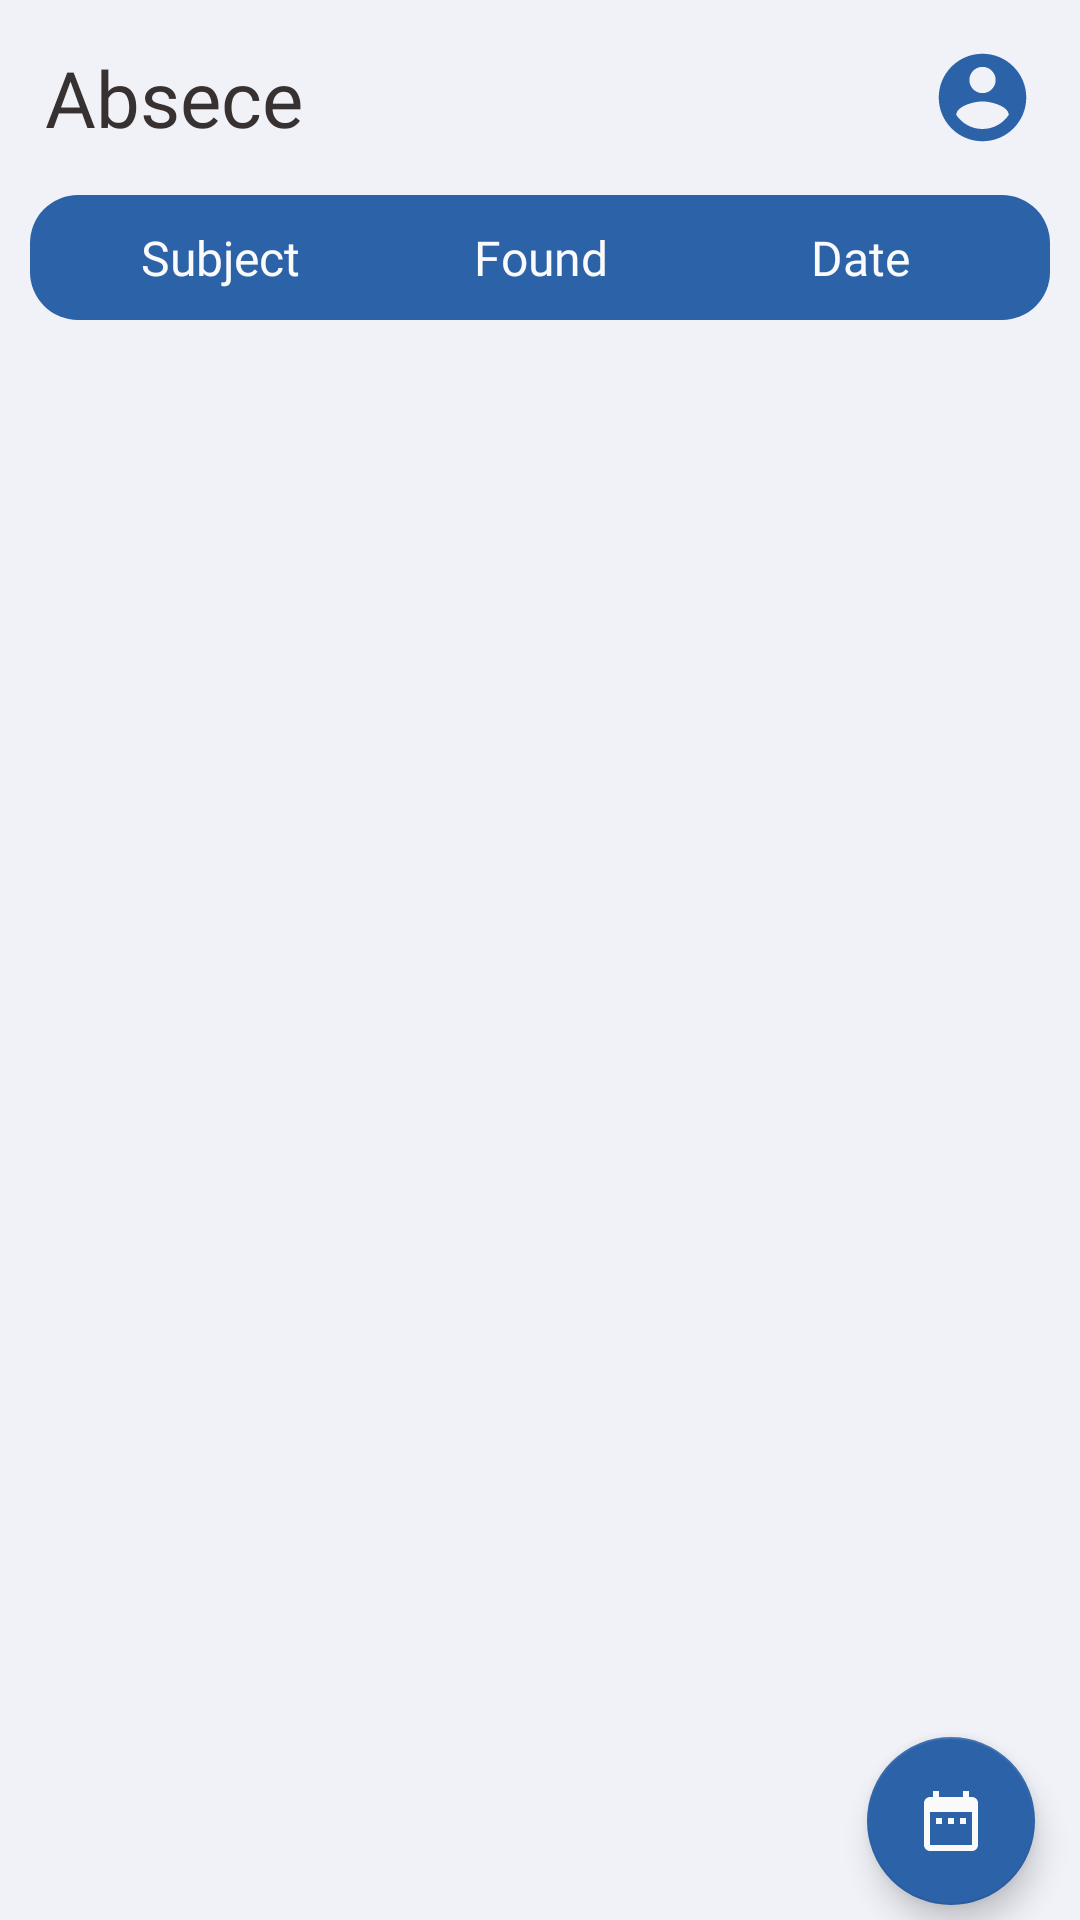

Reconstruct the res/layout file that produces this screen, plus the resources it refers to.
<!-- AndroidManifest.xml: application theme Theme.UserSchool -->
<!-- res/layout/fragment_absence_student.xml -->
<?xml version="1.0" encoding="utf-8"?>
<RelativeLayout    xmlns:android="http://schemas.android.com/apk/res/android"    xmlns:app="http://schemas.android.com/apk/res-auto"    xmlns:tools="http://schemas.android.com/tools"    android:layout_width="match_parent"    android:layout_height="match_parent"    android:background="@color/colorGray"    tools:context=".view.fragment.AbseceStudentFragment">    <ProgressBar        android:id="@+id/progressBarAbseceStudentFragment"        android:layout_width="wrap_content"        android:layout_height="wrap_content"        android:layout_centerInParent="true"        android:visibility="gone"/>    <ImageView        android:id="@+id/imgAbseceStudentFragmentEmpty"        android:layout_width="220dp"        android:layout_height="220dp"        android:layout_centerInParent="true"        android:src="@drawable/ic_empty"        android:visibility="gone" />    <RelativeLayout        android:id="@+id/toolBarFragmentHome"        android:layout_width="match_parent"        android:layout_height="wrap_content"        android:layout_margin="15dp">        <TextView            android:id="@+id/txtFragmentHomeNameFragment"            android:layout_width="wrap_content"            android:layout_height="wrap_content"            android:fontFamily="@font/roboto_medium"            android:text="Absece "            android:textColor="@color/colorBlack"            android:textSize="26sp" />        <ImageView            android:layout_width="35dp"            android:layout_height="35dp"            android:src="@drawable/ic_account_focusedd"            android:layout_alignParentEnd="true"            android:layout_centerVertical="true"/>    </RelativeLayout>    <TableLayout        android:id="@+id/tableLayoutAbseceFragment"        android:layout_width="match_parent"        android:layout_height="wrap_content"        android:orientation="vertical"        android:layout_below="@id/toolBarFragmentHome"        android:visibility="visible">        <TableRow            android:layout_width="match_parent"            android:layout_height="wrap_content"            android:orientation="horizontal"            android:padding="10dp"            android:layout_marginStart="10dp"            android:layout_marginEnd="10dp"            android:background="@drawable/bg_button_sin_in">            <TextView                android:id="@+id/txtTableLayoutSubject"                android:layout_width="0dp"                android:layout_height="wrap_content"                android:layout_weight="0.25"                android:fontFamily="@font/roboto_bold"                android:gravity="center"                android:text="Subject"                android:textColor="@color/colorWhite"                android:textSize="16sp" />            <TextView                android:id="@+id/txtTableLayoutFound"                android:layout_width="0dp"                android:layout_height="match_parent"                android:layout_weight="0.25"                android:fontFamily="@font/roboto_bold"                android:gravity="center"                android:text="Found"                android:textColor="@color/colorWhite"                android:textSize="16sp" />            <TextView                android:id="@+id/txtTableLayoutDate"                android:layout_width="0dp"                android:layout_height="match_parent"                android:layout_weight="0.25"                android:fontFamily="@font/roboto_bold"                android:gravity="center"                android:text="Date"                android:textColor="@color/colorWhite"                android:textSize="16sp" />        </TableRow>    </TableLayout>    <androidx.recyclerview.widget.RecyclerView        android:id="@+id/recyclerFragmentAbseceStudent"        android:layout_width="match_parent"        android:layout_height="match_parent"        android:layout_below="@+id/tableLayoutAbseceFragment"        android:layout_alignParentBottom="true"        android:layout_centerHorizontal="true"        android:layout_marginStart="10dp"        android:layout_marginTop="4dp"        android:layout_marginEnd="5dp"        android:layout_marginBottom="0dp"        android:orientation="vertical"        app:layoutManager="androidx.recyclerview.widget.LinearLayoutManager"        tools:listitem="@layout/item_table_abcese" />    <com.google.android.material.floatingactionbutton.FloatingActionButton        android:id="@+id/floatingActionFragmentAbseceByDate"        android:layout_width="wrap_content"        android:layout_height="wrap_content"        android:layout_alignParentEnd="true"        android:layout_alignParentBottom="true"        android:layout_marginEnd="15dp"        android:layout_marginBottom="5dp"        android:clickable="true"        android:elevation="8dp"        app:backgroundTint="@color/colorPurple"        app:srcCompat="@drawable/ic_date"        android:visibility="visible"/></RelativeLayout>
<!-- res/layout/item_table_abcese.xml (included above) -->
<?xml version="1.0" encoding="utf-8"?>
<LinearLayout xmlns:android="http://schemas.android.com/apk/res/android"    android:layout_width="match_parent"    android:layout_height="wrap_content"    android:orientation="vertical"    android:layout_margin="5dp">    <TableRow        android:layout_width="match_parent"        android:layout_height="wrap_content"        android:orientation="horizontal"        android:background="@drawable/bg_row_tabe"        android:padding="5dp">        <TextView            android:id="@+id/txtTableLayoutSubject"            android:layout_width="0dp"            android:layout_height="wrap_content"            android:layout_weight="0.25"            android:fontFamily="@font/roboto_bold"            android:gravity="center"            android:text="Subject"            android:textColor="@color/colorPurple"            android:textSize="16sp" />        <ImageView            android:id="@+id/imgTableLayoutFound"            android:src="@drawable/ic_check_true"            android:layout_width="0dp"            android:layout_height="match_parent"            android:layout_weight="0.25"            android:gravity="center" />        <TextView            android:id="@+id/txtTableLayoutDate"            android:layout_width="0dp"            android:layout_height="match_parent"            android:layout_weight="0.25"            android:fontFamily="@font/roboto_regular"            android:gravity="center"            android:text="Date"            android:textColor="@color/colorBlack"            android:textSize="16sp" />    </TableRow></LinearLayout>
<!-- resources referenced by this layout -->
<resources>
  <color name="colorBlack">#383132</color>
  <color name="colorGray">#F1F2F8</color>
  <color name="colorPurple">#2B62A8</color>
  <color name="colorWhite">#FAFAFA</color>
  <!-- drawable bg_button_sin_in (drawable) -->
  <?xml version="1.0" encoding="utf-8"?>
  <ripple xmlns:android="http://schemas.android.com/apk/res/android"    android:color="#88FFFFFF">    <item>        <shape android:shape="rectangle">            <corners android:radius="16dp" />            <solid android:color="@color/colorPurple" />        </shape>    </item>    <item android:id="@android:id/mask">        <shape android:shape="rectangle">            <corners android:radius="16dp" />            <solid android:color="?android:colorAccent" />        </shape>    </item></ripple>
  <!-- drawable bg_row_tabe (drawable) -->
  <?xml version="1.0" encoding="utf-8"?>
  <shape xmlns:android="http://schemas.android.com/apk/res/android"    android:color="#88FFFFFF"    android:shape="rectangle">    <corners android:radius="16dp" />    <solid android:color="@color/colorWhite" /></shape>
  <!-- drawable ic_account_focusedd (drawable) -->
  <vector android:height="24dp" android:tint="@color/colorPurple"
      android:viewportHeight="24" android:viewportWidth="24"
      android:width="24dp" xmlns:android="http://schemas.android.com/apk/res/android">
      <path android:fillColor="@android:color/white" android:pathData="M12,2C6.48,2 2,6.48 2,12s4.48,10 10,10 10,-4.48 10,-10S17.52,2 12,2zM12,5c1.66,0 3,1.34 3,3s-1.34,3 -3,3 -3,-1.34 -3,-3 1.34,-3 3,-3zM12,19.2c-2.5,0 -4.71,-1.28 -6,-3.22 0.03,-1.99 4,-3.08 6,-3.08 1.99,0 5.97,1.09 6,3.08 -1.29,1.94 -3.5,3.22 -6,3.22z"/>
  </vector>
  <!-- drawable ic_check_true (drawable) -->
  <vector android:height="24dp" android:tint="#0FF849"
      android:viewportHeight="24" android:viewportWidth="24"
      android:width="24dp" xmlns:android="http://schemas.android.com/apk/res/android">
      <path android:fillColor="@android:color/white" android:pathData="M12,2C6.48,2 2,6.48 2,12s4.48,10 10,10 10,-4.48 10,-10S17.52,2 12,2zM10,17l-5,-5 1.41,-1.41L10,14.17l7.59,-7.59L19,8l-9,9z"/>
  </vector>
  <!-- drawable ic_date (drawable) -->
  <vector android:height="24dp" android:tint="@color/colorWhite"
      android:viewportHeight="24" android:viewportWidth="24"
      android:width="24dp" xmlns:android="http://schemas.android.com/apk/res/android">
      <path android:fillColor="@android:color/white" android:pathData="M9,11L7,11v2h2v-2zM13,11h-2v2h2v-2zM17,11h-2v2h2v-2zM19,4h-1L18,2h-2v2L8,4L8,2L6,2v2L5,4c-1.11,0 -1.99,0.9 -1.99,2L3,20c0,1.1 0.89,2 2,2h14c1.1,0 2,-0.9 2,-2L21,6c0,-1.1 -0.9,-2 -2,-2zM19,20L5,20L5,9h14v11z"/>
  </vector>
  <!-- drawable ic_empty: vector/xml drawable (drawable, 43175 chars, omitted) -->
  <style name="Theme.UserSchool" parent="Theme.AppCompat.DayNight.NoActionBar">
  
          <item name="colorPrimary">@color/colorPurple</item>
          <item name="colorPrimaryVariant">@color/colorGray</item>
          <item name="colorOnPrimary">@color/colorWhite</item>
          <item name="colorOnSecondary">@color/colorBlack</item>
          <item name="android:forceDarkAllowed" tools:targetApi="q">false</item>
  
          <item name="android:statusBarColor" tools:targetApi="l">?attr/colorPrimaryVariant</item>
      </style>
</resources>
